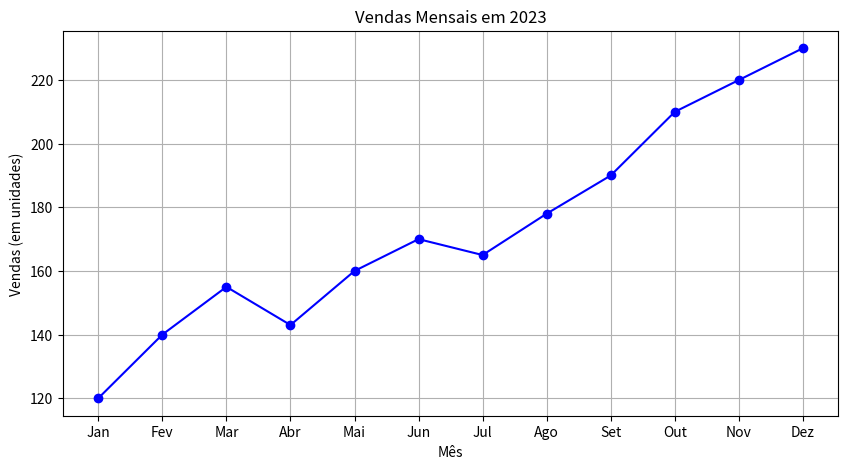
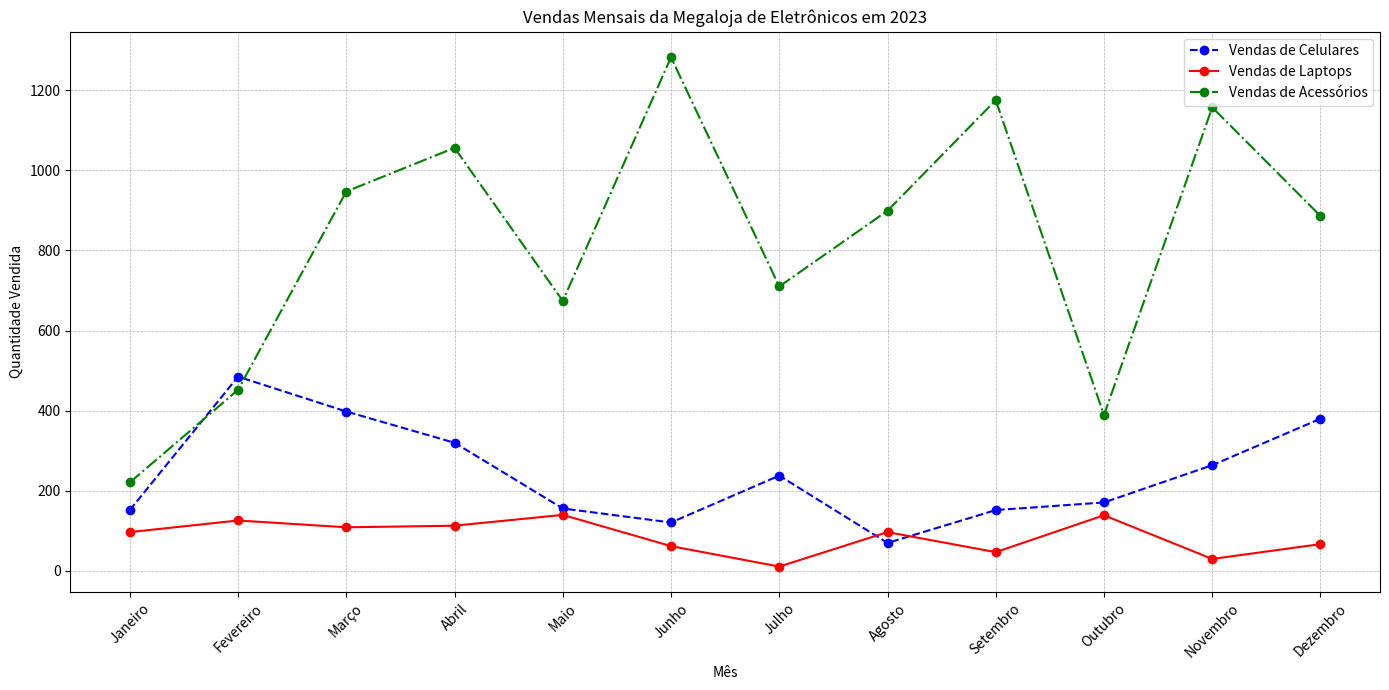
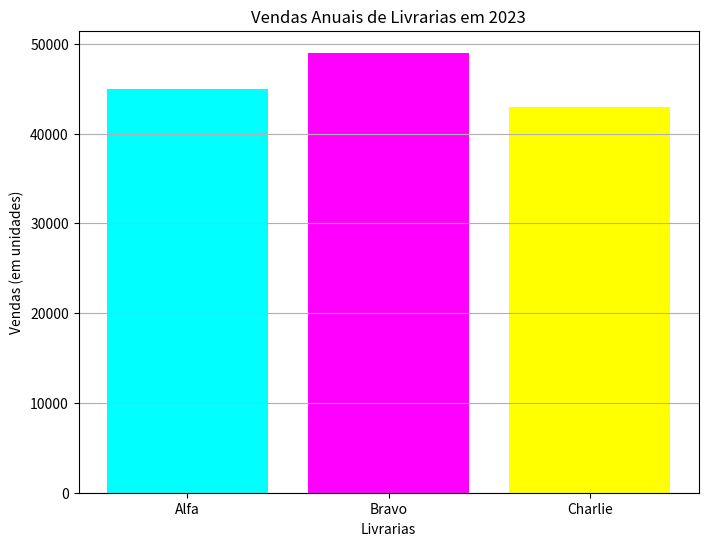
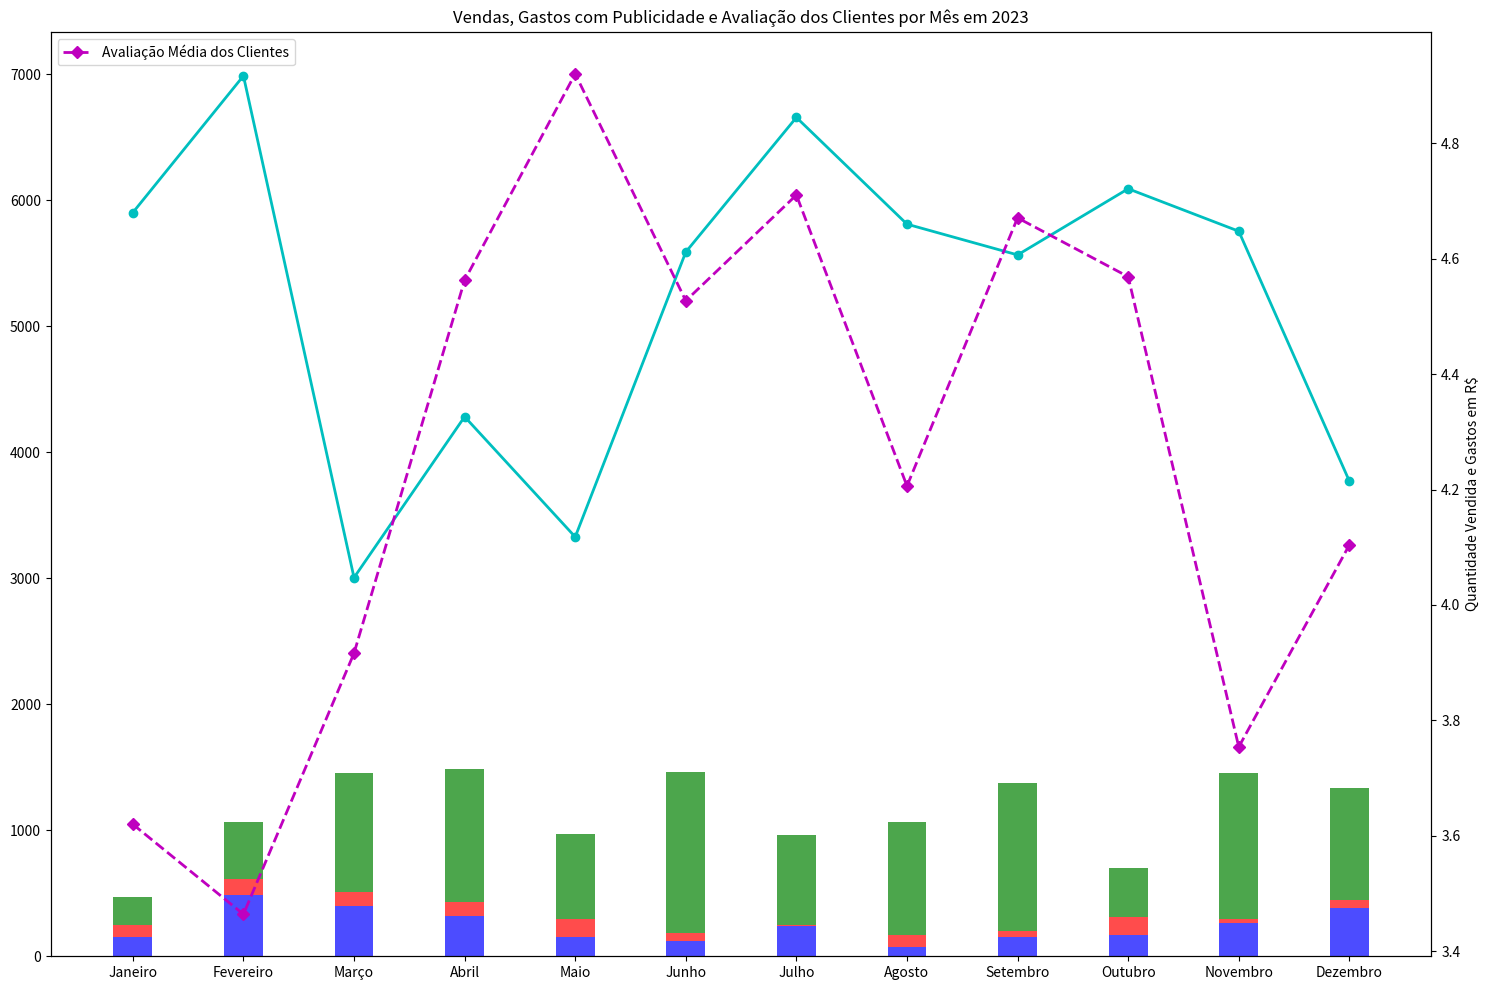
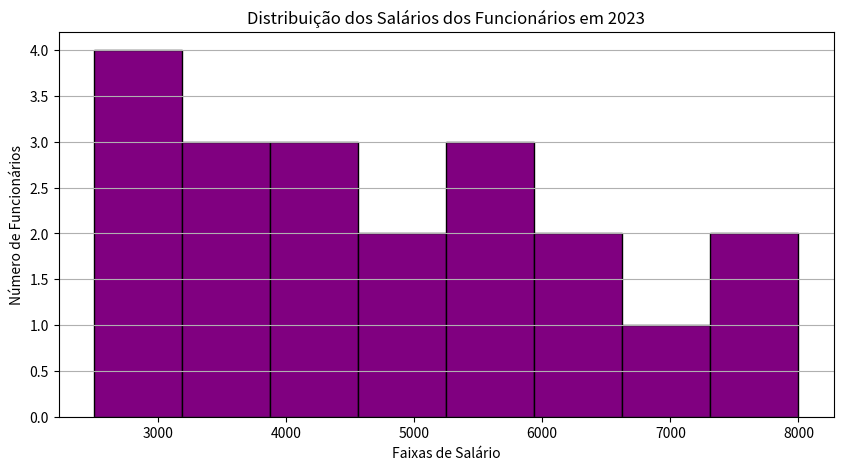
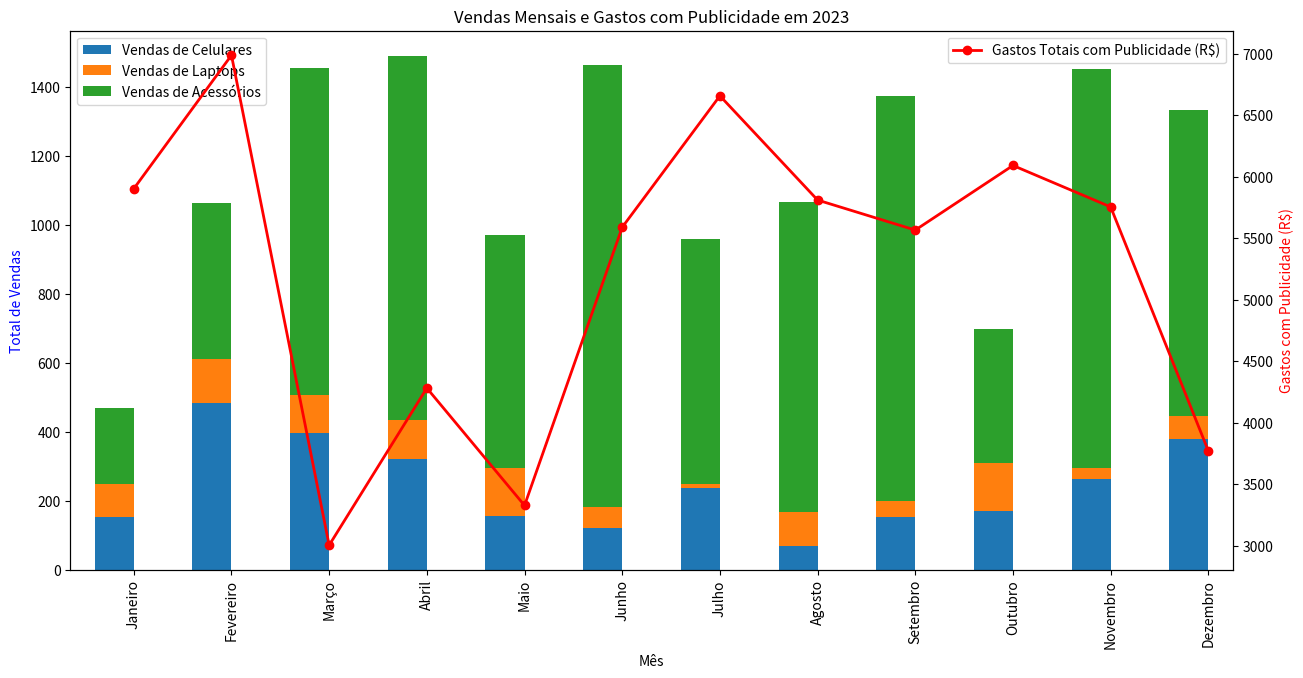
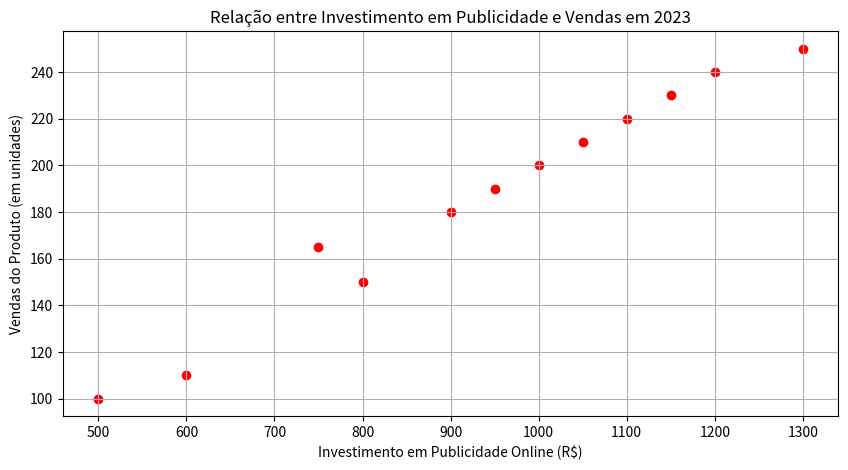
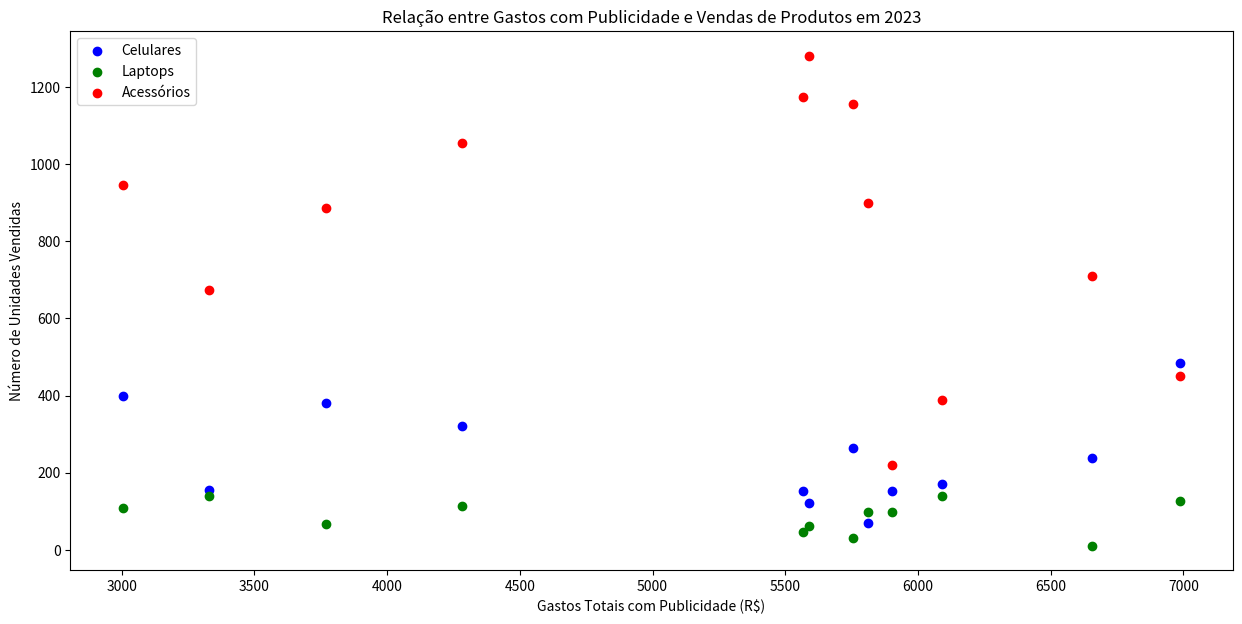
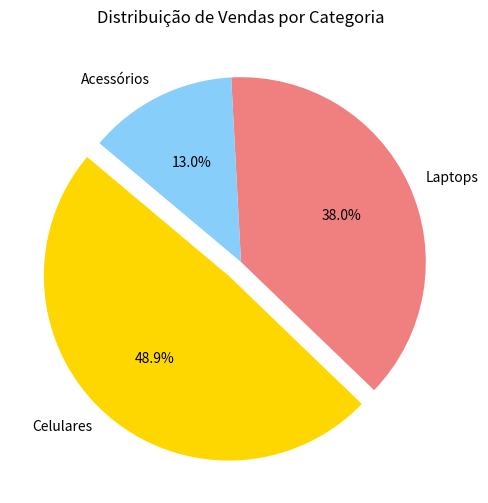
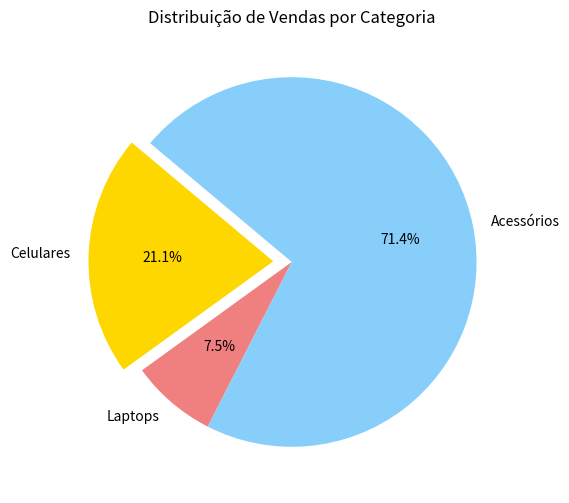

Recreate these plots in Python, in order.
# -*- coding: utf-8 -*-
"""Matplotlib - gráficos básicos.ipynb

Automatically generated by Colaboratory.

Original file is located at
    https://colab.research.google.com/<link-removed>

# Desafio Central dos gráficos básicos do Matplotlib:
## Entendendo o Desempenho Anual de uma Megaloja de Eletrônicos

Nossa exploração da visualização de dados nos levará através das operações anuais de uma fictícia **Megaloja de Eletrônicos**. Este cenário nos permitirá entender como as vendas, gastos com publicidade, avaliações de clientes e outras métricas evoluem ao longo do tempo.

> **Nota:** Além do nosso exemplo central, nos aprofundaremos em conjuntos de dados menores e cenários específicos para ilustrar conceitos particulares de cada tipo de gráfico.
"""

import numpy as np
import pandas as pd

# Seed para garantir reprodutibilidade
np.random.seed(42)

# Meses
meses = ['Janeiro', 'Fevereiro', 'Março', 'Abril', 'Maio', 'Junho', 'Julho', 'Agosto', 'Setembro', 'Outubro', 'Novembro', 'Dezembro']

# Vendas mensais
vendas_celulares = np.random.randint(50, 500, 12)
vendas_laptops = np.random.randint(10, 150, 12)
vendas_acessorios = np.random.randint(200, 1500, 12)

# Distribuição de preços dos produtos
precos_celulares = np.random.normal(loc=2500, scale=500, size=500).astype(int)
precos_laptops = np.random.normal(loc=5000, scale=800, size=150).astype(int)
precos_acessorios = np.random.normal(loc=150, scale=30, size=1500).astype(int)

# Gastos com publicidade
gastos_publicidade_online = np.random.randint(500, 2500, 12)
gastos_publicidade_offline = np.random.randint(1000, 5000, 12)
gastos_total_publicidade = gastos_publicidade_online + gastos_publicidade_offline

# Margem de lucro (%)
margem_lucro_celulares = np.random.uniform(10, 20, 12)
margem_lucro_laptops = np.random.uniform(15, 25, 12)
margem_lucro_acessorios = np.random.uniform(5, 15, 12)

# Avaliações de clientes (escala de 1 a 5)
avaliacoes = np.random.uniform(3, 5, 12)

# Criando o DataFrame
df = pd.DataFrame({
    'Mês': meses,
    'Vendas de Celulares': vendas_celulares,
    'Vendas de Laptops': vendas_laptops,
    'Vendas de Acessórios': vendas_acessorios,
    'Gastos com Publicidade Online (R$)': gastos_publicidade_online,
    'Gastos com Publicidade Offline (R$)': gastos_publicidade_offline,
    'Gastos Totais com Publicidade (R$)': gastos_total_publicidade,
    'Margem de Lucro Celulares (%)': margem_lucro_celulares,
    'Margem de Lucro Laptops (%)': margem_lucro_laptops,
    'Margem de Lucro Acessórios (%)': margem_lucro_acessorios,
    'Avaliação Média dos Clientes': avaliacoes
})

# Exibindo uma prévia do DataFrame
print(df)

"""---

### Iniciando nossa Jornada Visual

Agora que temos nosso conjunto de dados em mãos, é hora de mergulhar nas visualizações! Usaremos o Matplotlib para criar uma variedade de gráficos que destacam diferentes aspectos do nosso conjunto de dados, desde vendas mensais até satisfação do cliente. Cada gráfico ou visualização oferece uma perspectiva única, ajudando-nos a entender e comunicar eficazmente as histórias por trás dos números.

Prepare-se para uma viagem visual através do desempenho anual da Megaloja de Eletrônicos!

---

Linha - Exemplo Prático Simples:
Cenário: Suponha que temos um pequeno negócio e queremos visualizar as vendas mensais durante um ano.
"""

import matplotlib.pyplot as plt
#Nesta linha, estamos importando a biblioteca Matplotlib, que é uma das bibliotecas mais populares em Python para a criação de gráficos e visualizações.

# Dados
meses = ['Jan', 'Fev', 'Mar', 'Abr', 'Mai', 'Jun', 'Jul', 'Ago', 'Set', 'Out', 'Nov', 'Dez']
vendas = [120, 140, 155, 143, 160, 170, 165, 178, 190, 210, 220, 230]
#Aqui, estamos definindo os dados que serão usados no gráfico. meses é uma lista que contém os meses do ano abreviados e vendas é uma lista que contém o número de vendas (em unidades) para cada mês.

# Gráfico
plt.figure(figsize=(10,5))
#Nesta linha, estamos definindo o tamanho da figura do gráfico. O primeiro valor 10 define a largura e o segundo valor 5 define a altura (ambos em polegadas).

plt.plot(meses, vendas, marker='o', linestyle='-', color='b')
#Aqui, estamos usando a função plot() para criar o gráfico de linha:
#meses: eixo x do gráfico (meses do ano).
#vendas: eixo y do gráfico (quantidade vendida).
#marker='o': define que queremos marcar cada ponto de dado com um círculo.
#linestyle='-': define o estilo da linha como contínuo.
#color='b': define a cor da linha como azul.

plt.title("Vendas Mensais em 2023")
#Define o título do gráfico como "Vendas Mensais em 2023".

plt.xlabel("Mês")
plt.ylabel("Vendas (em unidades)")
#Estas duas linhas definem os rótulos dos eixos x e y, respectivamente.

plt.grid(True)
#Isso adiciona uma grade ao gráfico, facilitando a leitura dos valores em ambos os eixos.

plt.show()
#Finalmente, a função show() é chamada para exibir o gráfico. Sem esta linha, o gráfico não seria mostrado ao usuário.

"""Linha - Desafio Central - Gráfico Mais Elaborado:
Cenário: Vamos visualizar as vendas mensais da Megaloja de Eletrônicos ao longo de três anos.
"""

import matplotlib.pyplot as plt
#Nesta linha, estamos importando a biblioteca Matplotlib, que é uma das bibliotecas mais populares em Python para a criação de gráficos e visualizações.

# Configuração do gráfico
plt.figure(figsize=(14,7))
#Nesta linha, estamos definindo o tamanho da figura do gráfico. O valor 14 representa a largura e 7 a altura (ambos em polegadas).

plt.plot(df['Mês'], df['Vendas de Celulares'], marker='o', label='Vendas de Celulares', color='blue', linestyle='--')
#Aqui, estamos desenhando a linha que representa as vendas de celulares por mês:
#df['Mês']: eixo x do gráfico (meses do ano).
#df['Vendas de Celulares']: eixo y do gráfico (vendas de celulares).
#marker='o': usa círculos para marcar cada ponto de dado no gráfico.
#label='Vendas de Celulares': rótulo dessa linha, que aparecerá na legenda.
#color='blue': define a cor da linha como azul.
#linestyle='--': define o estilo da linha como tracejada.

plt.plot(df['Mês'], df['Vendas de Laptops'], marker='o', label='Vendas de Laptops', color='red', linestyle='-')
#Semelhante à linha anterior, mas esta representa as vendas de laptops:
#A cor é definida como vermelho.
#O estilo da linha é contínuo.

plt.plot(df['Mês'], df['Vendas de Acessórios'], marker='o', label='Vendas de Acessórios', color='green', linestyle='-.')
#Esta linha representa as vendas de acessórios:
#A cor é verde.
#O estilo da linha é traço-ponto.

plt.title('Vendas Mensais da Megaloja de Eletrônicos em 2023')
#Define o título do gráfico.

plt.xlabel('Mês')
plt.ylabel('Quantidade Vendida')
#Definem os rótulos dos eixos x e y, respectivamente.

plt.xticks(rotation=45)
#Roda os rótulos do eixo x em 45 graus, facilitando a leitura quando os rótulos são longos ou se sobrepõem.

plt.legend()
#Adiciona uma legenda ao gráfico, permitindo identificar cada linha pela cor e pelo estilo.

plt.grid(True, which='both', linestyle='--', linewidth=0.5)
#Adiciona uma grade ao gráfico para facilitar a leitura:
#which='both': exibe grades tanto para os valores principais quanto para os secundários.
#linestyle='--': define o estilo da linha da grade como tracejada.
#linewidth=0.5: define a espessura da linha da grade.

plt.tight_layout()
#Ajusta o layout do gráfico, garantindo que tudo seja exibido de maneira adequada e sem sobreposição.

plt.show()
#Exibe o gráfico. Esta é a chamada final que renderiza tudo o que foi definido anteriormente e mostra o gráfico ao usuário.

"""Exemplo Prático Simples: Gráfico de Barras para Comparação de Vendas Anuais de Livrarias
Cenário: Em uma cidade com três populares livrarias - Alfa, Bravo e Charlie - deseja-se comparar as vendas anuais destas estabelecimentos durante o ano de 2023. A intenção é visualizar de forma clara qual livraria teve a melhor performance de vendas durante o ano.
"""

import matplotlib.pyplot as plt
# Nesta linha, estamos importando a biblioteca Matplotlib, que é uma das bibliotecas mais populares em Python para visualizações gráficas.

# Dados
livrarias = ['Alfa', 'Bravo', 'Charlie']
vendas_2023 = [45000, 49000, 43000]
# Aqui, definimos os dados que serão exibidos no gráfico. 'livrarias' é uma lista com os nomes das três livrarias. 'vendas_2023' contém o número de livros vendidos (em unidades) por cada livraria em 2023.

# Gráfico
plt.figure(figsize=(8,6))
# Definindo o tamanho da figura do gráfico. A largura é definida como 8 polegadas e a altura como 6 polegadas.

plt.bar(livrarias, vendas_2023, color=['cyan', 'magenta', 'yellow'])
# Utilizando a função bar() para criar o gráfico de barras:
# - 'livrarias' representa o eixo x do gráfico (nomes das livrarias).
# - 'vendas_2023' representa o eixo y (quantidade vendida em 2023).
# - 'color' define uma cor específica para cada barra.

plt.title("Vendas Anuais de Livrarias em 2023")
# Estabelecendo o título do gráfico.

plt.xlabel("Livrarias")
plt.ylabel("Vendas (em unidades)")
# Definindo os rótulos dos eixos x e y.

plt.grid(axis='y')
# Adicionando uma grade horizontal para facilitar a leitura dos valores no eixo y.

plt.show()
# Exibindo o gráfico. Sem esta linha, o gráfico não seria visualizado.

import matplotlib.pyplot as plt

# Definindo o tamanho da figura
plt.figure(figsize=(15,10))

# Criando gráfico de barras empilhadas para as vendas
bar_width = 0.35
index = np.arange(len(meses))
bar1 = plt.bar(index, df['Vendas de Celulares'], bar_width, label='Celulares', color='b', alpha=0.7)
bar2 = plt.bar(index, df['Vendas de Laptops'], bar_width, label='Laptops', color='r', alpha=0.7, bottom=df['Vendas de Celulares'])
bar3 = plt.bar(index, df['Vendas de Acessórios'], bar_width, label='Acessórios', color='g', alpha=0.7, bottom=df['Vendas de Celulares'] + df['Vendas de Laptops'])

# Adicionando linha para gastos totais com publicidade
plt.plot(df['Mês'], df['Gastos Totais com Publicidade (R$)'], color='c', marker='o', linestyle='-', linewidth=2, label='Gastos com Publicidade (R$)')

# Adicionando linha secundária para avaliações dos clientes
plt.twinx().plot(df['Mês'], df['Avaliação Média dos Clientes'], color='m', marker='D', linestyle='--', linewidth=2, label='Avaliação Média dos Clientes')

# Título e rótulos
plt.title('Vendas, Gastos com Publicidade e Avaliação dos Clientes por Mês em 2023')
plt.xlabel('Mês')
plt.ylabel('Quantidade Vendida e Gastos em R$')
plt.xticks(index, df['Mês'])

# Legendas
plt.legend(loc='upper left')

plt.tight_layout()
plt.show()

"""Exemplo Prático Simples: Uma Visualização da Distribuição dos Salários
Imagine que você é um analista de RH em uma grande empresa e foi encarregado de analisar a distribuição dos salários de seus funcionários para entender melhor como eles estão distribuídos e identificar possíveis desigualdades ou padrões. O histograma é a ferramenta perfeita para essa tarefa.
"""

import matplotlib.pyplot as plt
# Aqui, estamos importando a biblioteca Matplotlib, que é uma das principais bibliotecas em Python para visualização de dados.

# Dados
salarios = [2500, 2700, 2800, 3000, 3200, 3500, 3700, 4000, 4200, 4500, 4800, 5000, 5300, 5500, 5800, 6000, 6500, 7000, 7500, 8000]
# Nesta linha, temos uma lista de salários (em reais) de uma amostra de funcionários da empresa.

# Gráfico
plt.figure(figsize=(10,5))
# Estamos definindo o tamanho do gráfico. A figura terá uma largura de 10 polegadas e altura de 5 polegadas.

plt.hist(salarios, bins=8, color='purple', edgecolor='black')
# A função hist() é usada para criar o histograma:
# salarios: os dados que queremos visualizar.
# bins=8: número de intervalos (ou classes) em que os dados serão divididos.
# color='purple': define a cor das barras como roxo.
# edgecolor='black': define a cor das bordas das barras como preto.

plt.title("Distribuição dos Salários dos Funcionários em 2023")
# Define o título do gráfico.

plt.xlabel("Faixas de Salário")
plt.ylabel("Número de Funcionários")
# Estas duas linhas definem os rótulos dos eixos x e y, respectivamente.

plt.grid(axis='y')
# Adiciona linhas de grade horizontais ao gráfico, facilitando a leitura dos valores no eixo y.

plt.show()
# A função show() é invocada para exibir o gráfico. Sem esta linha, o gráfico não seria mostrado.

"""Desafio Central: Analisando a Performance de uma Loja de Eletrônicos
Resumo do Cenário: Você é um cientista de dados em uma grande loja de eletrônicos e foi encarregado de analisar o desempenho de vendas e publicidade da empresa ao longo de um ano. Para isso, você coletou informações mensais sobre as vendas de três categorias de produtos (celulares, laptops e acessórios), os gastos com publicidade (tanto online quanto offline) e a margem de lucro de cada categoria. Além disso, você tem dados sobre as avaliações dos clientes. Com base nesses dados, você deseja criar visualizações que ajudem a identificar padrões, tendências e áreas de oportunidade ou preocupação.
"""

import numpy as np
import pandas as pd

# ... [Código de geração de dados omitido para brevidade]

# Gráfico complexo de análise
import matplotlib.pyplot as plt

fig, ax1 = plt.subplots(figsize=(15, 7))

# Criando um gráfico de barras empilhadas para as vendas
df.set_index('Mês')[['Vendas de Celulares', 'Vendas de Laptops', 'Vendas de Acessórios']].plot(kind='bar', stacked=True, ax=ax1, position=1, width=0.4)
ax1.set_ylabel('Total de Vendas', color='blue')

# Criando um segundo eixo para representar os gastos com publicidade
ax2 = ax1.twinx()
df.set_index('Mês')['Gastos Totais com Publicidade (R$)'].plot(kind='line', marker='o', ax=ax2, color='red', linewidth=2)
ax2.set_ylabel('Gastos com Publicidade (R$)', color='red')

# Adicionando título e legendas
plt.title("Vendas Mensais e Gastos com Publicidade em 2023")
ax1.legend(loc='upper left')
ax2.legend(loc='upper right')

plt.show()

"""Exemplo Prático Simples: Visualizando Relações em Um Olhar
Imagine que você é um analista de vendas de uma grande empresa de eletrônicos e está interessado em entender a relação entre o investimento em publicidade online e as vendas totais de um produto específico. O gráfico de dispersão pode ser uma ferramenta perfeita para essa investigação.
"""

import matplotlib.pyplot as plt
# Nesta linha, estamos importando a biblioteca Matplotlib, que é uma das bibliotecas mais populares em Python para a criação de gráficos e visualizações.

# Dados
investimento_publicidade = [500, 800, 1000, 600, 1200, 1100, 900, 750, 950, 1050, 1150, 1300]
vendas_produto = [100, 150, 200, 110, 240, 220, 180, 165, 190, 210, 230, 250]
# Aqui, estamos definindo os dados que serão usados no gráfico. investimento_publicidade é uma lista que contém valores de investimento em publicidade online para cada mês e vendas_produto é uma lista com o número de produtos vendidos em cada mês.

# Gráfico
plt.figure(figsize=(10,5))
# Nesta linha, estamos definindo o tamanho da figura do gráfico. O primeiro valor 10 define a largura e o segundo valor 5 define a altura (ambos em polegadas).

plt.scatter(investimento_publicidade, vendas_produto, color='r', marker='o')
# Aqui, estamos usando a função scatter() para criar o gráfico de dispersão:
# investimento_publicidade: eixo x do gráfico (valores de investimento).
# vendas_produto: eixo y do gráfico (quantidade vendida).
# color='r': define a cor dos pontos como vermelho.
# marker='o': define que queremos marcar cada ponto de dado com um círculo.

plt.title("Relação entre Investimento em Publicidade e Vendas em 2023")
# Define o título do gráfico.

plt.xlabel("Investimento em Publicidade Online (R$)")
plt.ylabel("Vendas do Produto (em unidades)")
# Estas duas linhas definem os rótulos dos eixos x e y, respectivamente.

plt.grid(True)
# Isso adiciona uma grade ao gráfico, facilitando a leitura dos valores em ambos os eixos.

plt.show()
# Finalmente, a função show() é chamada para exibir o gráfico. Sem esta linha, o gráfico não seria mostrado ao usuário.

"""Desafio Central: Analisando a Relação Entre Vendas e Investimento em Publicidade

Resumo do Cenário:
Você é um Data Analyst de uma famosa empresa de eletrônicos. A empresa está tentando entender como seu investimento em publicidade afeta as vendas de seus produtos. Especificamente, você deseja investigar se um aumento nos gastos com publicidade resulta em um aumento nas vendas de celulares, laptops e acessórios. Para fazer isso, você decide criar um gráfico de dispersão.
"""

import matplotlib.pyplot as plt

# Configurando o tamanho da figura
plt.figure(figsize=(15,7))

# Gráfico de dispersão para cada produto
plt.scatter(df['Gastos Totais com Publicidade (R$)'], df['Vendas de Celulares'], color='blue', label='Celulares')
plt.scatter(df['Gastos Totais com Publicidade (R$)'], df['Vendas de Laptops'], color='green', label='Laptops')
plt.scatter(df['Gastos Totais com Publicidade (R$)'], df['Vendas de Acessórios'], color='red', label='Acessórios')

# Título, rótulos e legenda
plt.title("Relação entre Gastos com Publicidade e Vendas de Produtos em 2023")
plt.xlabel("Gastos Totais com Publicidade (R$)")
plt.ylabel("Número de Unidades Vendidas")
plt.legend(loc="upper left")

# Mostrando o gráfico
plt.show()

"""Exemplo Prático Simples:  Distribuição de Vendas por Categoria

Suponha que temos dados de vendas mensais de uma loja de eletrônicos em 2023 e queremos visualizar a distribuição das vendas por categoria de produtos: celulares, laptops e acessórios.
"""

import matplotlib.pyplot as plt

# Dados
categorias = ['Celulares', 'Laptops', 'Acessórios']
vendas_por_categoria = [4500, 3500, 1200]
cores = ['gold', 'lightcoral', 'lightskyblue']
explodir = (0.1, 0, 0)
# Definição dos Dados: Definimos os dados que serão usados no gráfico. categorias é uma lista que contém as categorias de produtos, vendas_por_categoria é uma lista que contém o número de vendas correspondente a cada categoria, cores é uma lista que define as cores para as fatias do gráfico, e explodir é uma tupla que define o destaque da fatia "Celulares".

# Gráfico de Pizza (Torta)
plt.figure(figsize=(6, 6))
# Configuração da Figura: Definimos o tamanho da figura do gráfico. Neste caso, a figura é um quadrado com 6 polegadas de largura e 6 polegadas de altura.

plt.pie(vendas_por_categoria, labels=categorias, autopct='%1.1f%%', startangle=140, colors=cores, explode=explodir)
# Criação do Gráfico de Pizza: Usamos a função pie() para criar o gráfico de pizza.
# vendas_por_categoria: Os valores a serem representados no gráfico.
# labels=categorias: Os rótulos das categorias que aparecerão no gráfico.
# autopct='%1.1f%%': Define como exibir as porcentagens de vendas em cada fatia do gráfico com uma casa decimal.
# startangle=140: Define o ângulo inicial da primeira fatia do gráfico.
# colors=cores: Define as cores das fatias do gráfico.
# explode=explodir: Define o destaque da fatia "Celulares".

plt.title("Distribuição de Vendas por Categoria")
# Título do Gráfico: Definimos o título do gráfico como "Distribuição de Vendas por Categoria".

plt.show()
# Exibição do Gráfico: A função show() é chamada para exibir o gráfico. Sem esta linha, o gráfico não seria mostrado ao usuário.

"""Desafio Central: Analisando a Relação Entre Vendas e Investimento em Publicidade

Resumo do Cenário: Você é um Data Analyst de uma famosa empresa de eletrônicos. A empresa está tentando entender como seu investimento em publicidade afeta as vendas de seus produtos. Especificamente, você deseja investigar se um aumento nos gastos com publicidade resulta em um aumento nas vendas de celulares, laptops e acessórios. Para fazer isso, você decide criar um gráfico de dispersão.
"""

# Dados para o gráfico de pizza
vendas_por_categoria = [
    df['Vendas de Celulares'].sum(),
    df['Vendas de Laptops'].sum(),
    df['Vendas de Acessórios'].sum()
]

categorias = ['Celulares', 'Laptops', 'Acessórios']
cores = ['gold', 'lightcoral', 'lightskyblue']
explodir = (0.1, 0, 0)  # Destacar a fatia "Celulares"

# Gráfico de Pizza
plt.figure(figsize=(6, 6))
plt.pie(vendas_por_categoria, labels=categorias, autopct='%1.1f%%', startangle=140, colors=cores, explode=explodir)
plt.title("Distribuição de Vendas por Categoria")
plt.show()